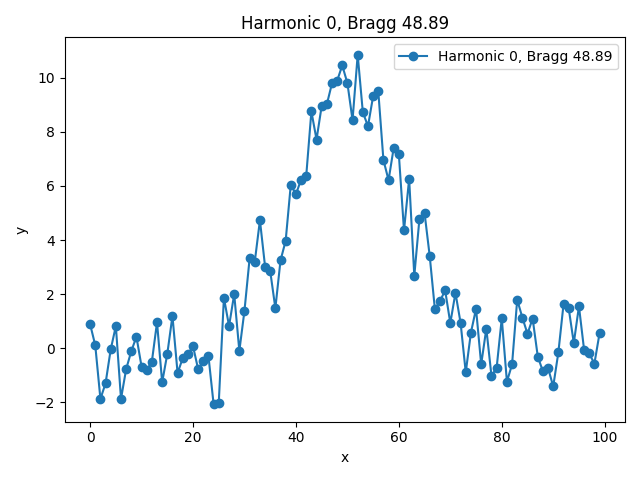

The table this chart was drawn from, first rows:
x, y, bragg_angle
0.0, 0.8819, 48.89
1.0, 0.09857, 48.89
2.0, -1.884, 48.89
3.0, -1.306, 48.89
4.0, -0.05412, 48.89
5.0, 0.8133, 48.89
6.0, -1.883, 48.89
7.0, -0.7819, 48.89
8.0, -0.1178, 48.89
9.0, 0.419, 48.89
10.0, -0.6906, 48.89
11.0, -0.8203, 48.89
12.0, -0.5041, 48.89
13.0, 0.9527, 48.89
14.0, -1.272, 48.89
15.0, -0.2141, 48.89
16.0, 1.188, 48.89
17.0, -0.9319, 48.89
18.0, -0.3705, 48.89
19.0, -0.2293, 48.89
20.0, 0.06726, 48.89
21.0, -0.7928, 48.89
22.0, -0.4748, 48.89
23.0, -0.3028, 48.89
24.0, -2.082, 48.89
25.0, -2.025, 48.89
26.0, 1.864, 48.89
27.0, 0.8125, 48.89
28.0, 1.995, 48.89
29.0, -0.1075, 48.89
30.0, 1.387, 48.89
31.0, 3.325, 48.89
32.0, 3.198, 48.89
33.0, 4.731, 48.89
34.0, 3.016, 48.89
35.0, 2.848, 48.89
36.0, 1.472, 48.89
37.0, 3.242, 48.89
38.0, 3.969, 48.89
39.0, 6.051, 48.89
40.0, 5.692, 48.89
41.0, 6.238, 48.89
42.0, 6.377, 48.89
43.0, 8.762, 48.89
44.0, 7.719, 48.89
45.0, 8.961, 48.89
46.0, 9.018, 48.89
47.0, 9.797, 48.89
48.0, 9.893, 48.89
49.0, 10.47, 48.89
50.0, 9.808, 48.89
51.0, 8.44, 48.89
52.0, 10.86, 48.89
53.0, 8.729, 48.89
54.0, 8.214, 48.89
55.0, 9.326, 48.89
56.0, 9.513, 48.89
57.0, 6.964, 48.89
58.0, 6.216, 48.89
59.0, 7.414, 48.89
... 40 more rows
